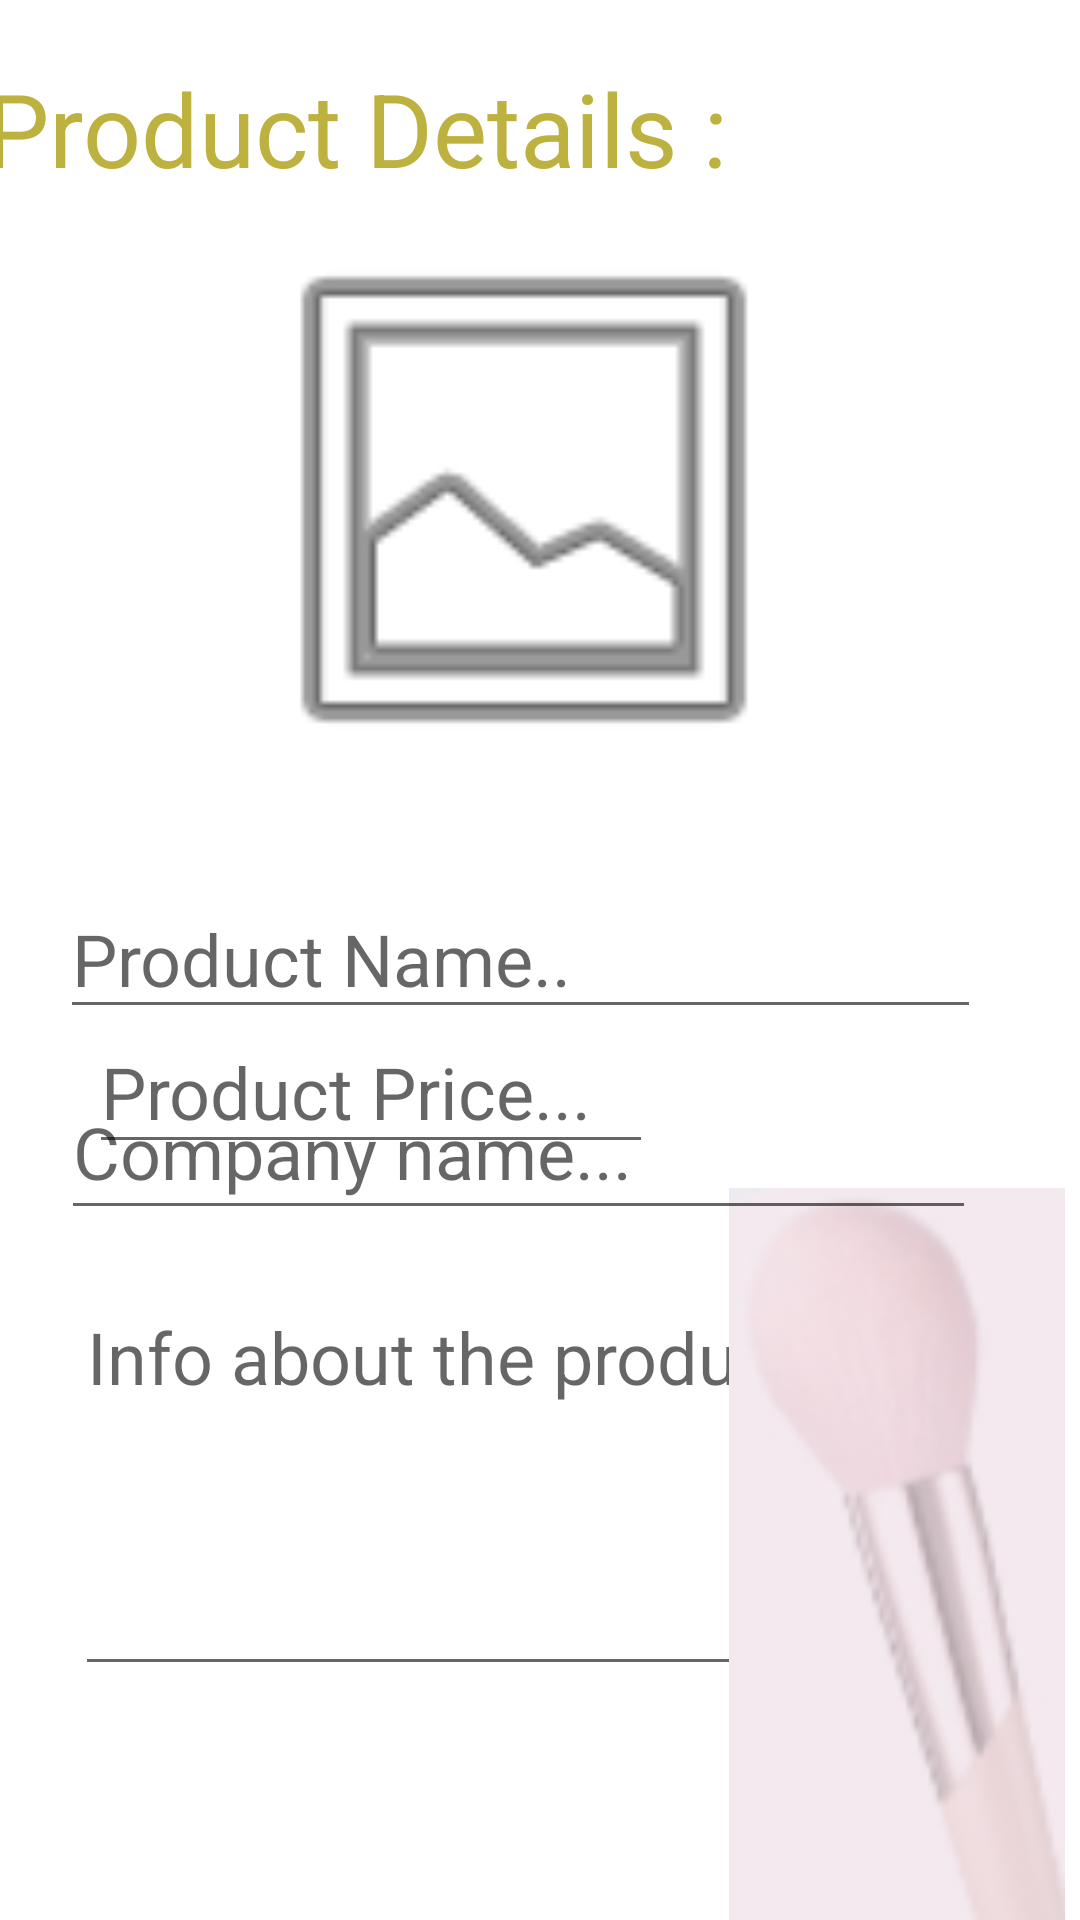

Produce the Android XML layout that renders to this screen, including the resource entries it uses.
<!-- AndroidManifest.xml: application theme Theme.SadelApp -->
<!-- res/layout/activity_product_details.xml -->
<?xml version="1.0" encoding="utf-8"?>
<androidx.constraintlayout.widget.ConstraintLayout xmlns:android="http://schemas.android.com/apk/res/android"
    xmlns:app="http://schemas.android.com/apk/res-auto"
    xmlns:tools="http://schemas.android.com/tools"
    android:layout_width="match_parent"
    android:layout_height="match_parent"
    tools:context=".ProductDetailsActivity">
    android:background="@color/bachground">

    <ImageView
        android:id="@+id/ivPhotoProductDetails"
        android:layout_width="290dp"
        android:layout_height="197dp"
        android:layout_marginTop="68dp"
        android:layout_marginBottom="30dp"
        android:onClick="selectPhoto"
        app:layout_constraintBottom_toTopOf="@+id/etProductNameAddProduct"
        app:layout_constraintEnd_toEndOf="parent"
        app:layout_constraintHorizontal_bias="0.426"
        app:layout_constraintStart_toStartOf="parent"
        app:layout_constraintTop_toTopOf="parent"
        app:srcCompat="@android:drawable/ic_menu_gallery"
        tools:ignore="SpeakableTextPresentCheck" />

    <EditText
        android:id="@+id/etdInfoProductDetails"
        android:layout_width="269dp"
        android:layout_height="136dp"
        android:layout_marginTop="16dp"
        android:ems="10"
        android:gravity="start|top"
        android:hint="Info about the product :"
        android:inputType="textMultiLine"
        android:textSize="24sp"
        app:layout_constraintEnd_toEndOf="parent"
        app:layout_constraintHorizontal_bias="0.274"
        app:layout_constraintStart_toStartOf="parent"
        app:layout_constraintTop_toBottomOf="@+id/etCompanyProductDetails" />

    <ImageView
        android:id="@+id/ivProductDetails"
        android:layout_width="122dp"
        android:layout_height="244dp"
        app:layout_constraintBottom_toBottomOf="parent"
        app:layout_constraintEnd_toEndOf="parent"
        app:layout_constraintHorizontal_bias="1.0"
        app:layout_constraintStart_toStartOf="parent"
        app:srcCompat="@drawable/brushs" />

    <EditText
        android:id="@+id/etCompanyProductDetails"
        android:layout_width="305dp"
        android:layout_height="55dp"
        android:layout_marginTop="12dp"
        android:ems="10"
        android:hint="Company name..."
        android:inputType="textPersonName"
        android:textSize="24sp"
        app:layout_constraintEnd_toEndOf="parent"
        app:layout_constraintHorizontal_bias="0.367"
        app:layout_constraintStart_toStartOf="parent"
        app:layout_constraintTop_toBottomOf="@+id/etProNameProductDetails" />

    <EditText
        android:id="@+id/etProPriceProductDetails"
        android:layout_width="188dp"
        android:layout_height="51dp"
        android:layout_marginBottom="252dp"
        android:ems="10"
        android:hint="Product Price..."
        android:inputType="textPersonName"
        android:textSize="24sp"
        app:layout_constraintBottom_toBottomOf="parent"
        app:layout_constraintEnd_toStartOf="@+id/ivProductDetails"
        app:layout_constraintHorizontal_bias="0.594"
        app:layout_constraintStart_toStartOf="parent" />

    <TextView
        android:id="@+id/tvProductDetails"
        android:layout_width="399dp"
        android:layout_height="60dp"
        android:layout_marginStart="-100dp"
        android:layout_marginTop="20dp"
        android:text="Enter Product Details : "
        android:textColor="@color/buttons"
        android:textColorHint="@color/buttons"
        android:textSize="34sp"
        app:layout_constraintEnd_toEndOf="parent"
        app:layout_constraintHorizontal_bias="0.122"
        app:layout_constraintStart_toStartOf="parent"
        app:layout_constraintTop_toTopOf="parent" />

    <EditText
        android:id="@+id/etProNameProductDetails"
        android:layout_width="307dp"
        android:layout_height="50dp"
        android:layout_marginTop="28dp"
        android:ems="10"
        android:hint="Product Name.."
        android:inputType="textPersonName"
        android:textSize="24sp"
        app:layout_constraintEnd_toEndOf="parent"
        app:layout_constraintHorizontal_bias="0.375"
        app:layout_constraintStart_toStartOf="parent"
        app:layout_constraintTop_toBottomOf="@+id/ivPhotoProductDetails" />


</androidx.constraintlayout.widget.ConstraintLayout>
<!-- resources referenced by this layout -->
<resources>
  <color name="bachground">#14E91E63</color>
  <color name="buttons">#BDB13F</color>
  <!-- drawable brushs: png bitmap (drawable, 10250 bytes) -->
  <style name="Theme.SadelApp" parent="Theme.MaterialComponents.DayNight.DarkActionBar">
          
          <item name="colorPrimary">@color/purple_500</item>
          <item name="colorPrimaryVariant">@color/purple_700</item>
          <item name="colorOnPrimary">@color/white</item>
          
          <item name="colorSecondary">@color/teal_200</item>
          <item name="colorSecondaryVariant">@color/teal_700</item>
          <item name="colorOnSecondary">@color/black</item>
          
          <item name="android:statusBarColor" tools:targetApi="l">?attr/colorPrimaryVariant</item>
          
      </style>
  <color name="purple_500">#FF6200EE</color>
  <color name="purple_700">#FF3700B3</color>
  <color name="white">#FFFFFF</color>
  <color name="teal_200">#FF03DAC5</color>
  <color name="black">#FF000000</color>
  <!-- not gathered from this repository: default colours our renderer supplied (Android Studio template values) -->
  <color name="teal_700">#FF018786</color>
</resources>
